Run: headless pygame with SDL's dummy video driver; simulated clock (each Clock.tick advances the game by its frame time, no real sleeping); random seed 0; keys injected as events and as key.get_pressed() state; no mouse input.
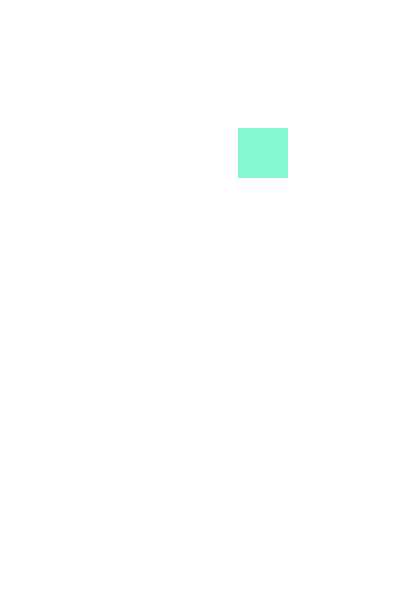
Frame 1 of 4 · flips 1–60 · no input
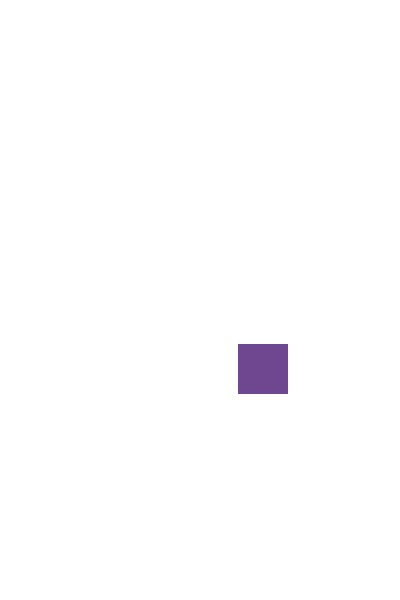
Frame 2 of 4 · flips 61–180 · tapped SPACE, RETURN · held RIGHT (→), D
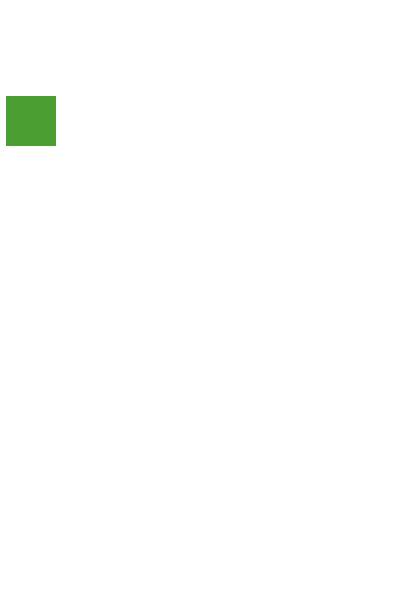
Frame 3 of 4 · flips 181–300 · held DOWN (↓), S
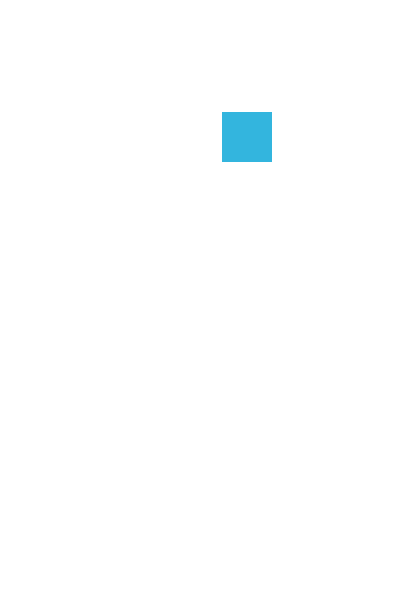
Frame 4 of 4 · flips 301–420 · held LEFT (←), A, UP (↑), W

The pygame program that drew these frames:

import pygame, sys, time, random
from pygame.locals import *
pygame.init()
black = (0,0,0)
white = (255, 255, 255)
red = (255, 0, 0)
green = (0, 255, 0)
blue = (0, 0, 255)
colorList = [black, red, green, blue]
window = pygame.display.set_mode((400,600), 0, 32)
pygame.display.set_caption('ScreenSaver')

up = 'up'
down = 'down'
left = 'left'
right = 'right'

downLeft = 'downleft'
downRight = 'downright'
upLeft = 'upleft'
upRight = 'upright'
x = random.randint(0, 255)
y = random.randint(0, 255)
z = random.randint(0, 255)
# colors = random.choice(colorList)
movementSpeed = 4
Rectangle = {'rect':pygame.Rect(230, 120, 50, 50), 'color':(x, y, z), 'dir':downRight}
box = [Rectangle]

while True:
    for event in pygame.event.get():
        if event.type == QUIT:
            pygame.quit()
            sys.exit()
    window.fill(white)

    for b in box:
        if b['dir'] == downLeft:
            b['rect'].left -= movementSpeed
            b['rect'].top += movementSpeed
        if b['dir'] == downRight:
            b['rect'].left += movementSpeed
            b['rect'].top += movementSpeed
        if b['dir'] == upLeft:
            b['rect'].left -= movementSpeed
            b['rect'].top -= movementSpeed
        if b['dir'] == upRight:
            b['rect'].left += movementSpeed
            b['rect'].top -= movementSpeed
        if b['rect'].right > 400:
            b['color'] = (random.randint(0,255), random.randint(0,255), random.randint(0,255))
            if b['dir'] == upRight:
                b['dir'] = downLeft
            if b['dir'] == downRight:
                b['dir'] = upLeft

        if b['rect'].bottom > 600:
            b['color'] = (random.randint(0,255), random.randint(0,255), random.randint(0,255))
            if b['dir'] == downLeft:
                b['dir'] = upRight
            if b['dir'] == downRight:
                b['dir'] = upLeft

        if b['rect'].top < 0:
            b['color'] = (random.randint(0,255), random.randint(0,255), random.randint(0,255))
            if b['dir'] == upLeft:
                b['dir'] = downLeft
            if b['dir'] == upRight:
                b['dir'] = downRight

        if b['rect'].left < 0:
            b['color'] = (random.randint(0,255), random.randint(0,255), random.randint(0,255))
            if b['dir'] == downLeft:
                b['dir'] = downRight
            if b['dir'] == upLeft:
                b['dir'] = upRight
        pygame.draw.rect(window, b['color'], b['rect'])

    pygame.display.update()
    time.sleep(1/30)
